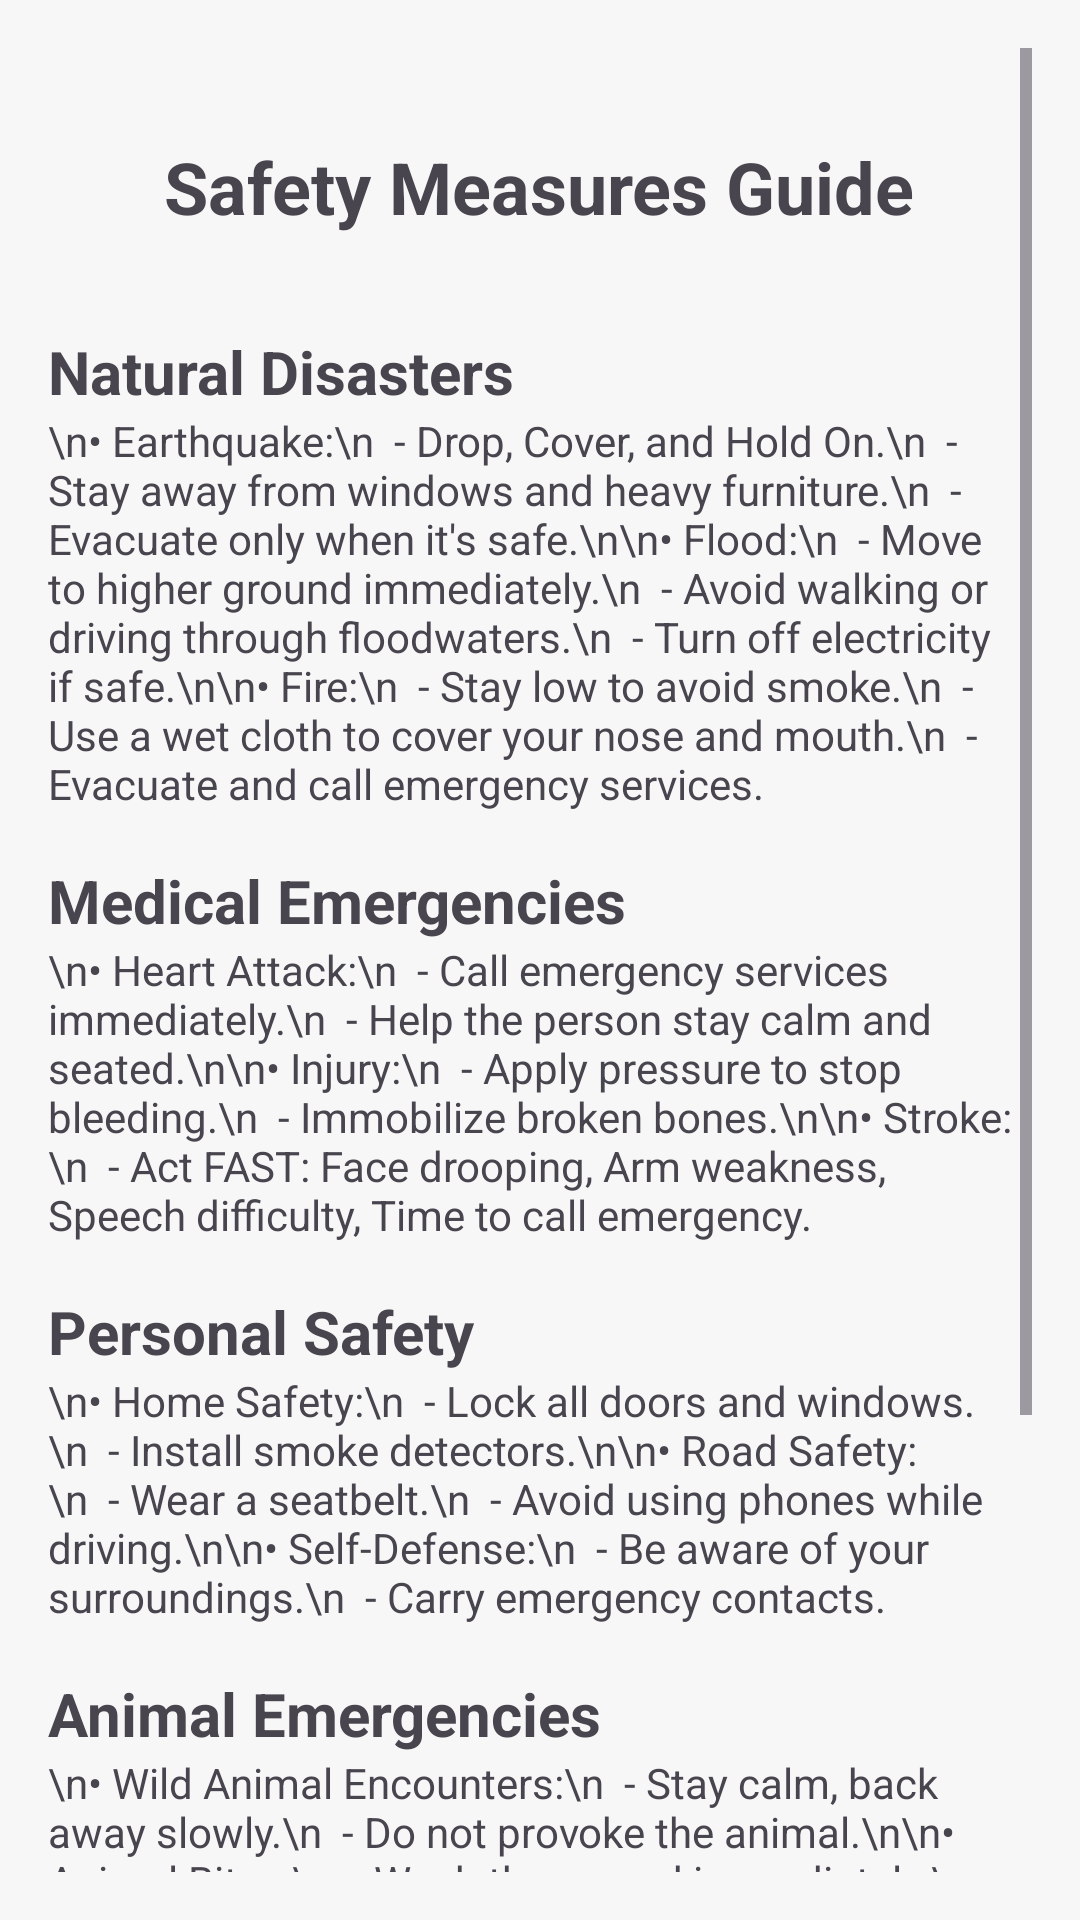

This screen was rendered from an Android layout file. Write that file and the resources it references.
<!-- AndroidManifest.xml: application theme Theme.RescueWings -->
<!-- res/layout/activity_safty_pre.xml -->
<?xml version="1.0" encoding="utf-8"?>
<ScrollView xmlns:android="http://schemas.android.com/apk/res/android"
    android:layout_width="match_parent"
    android:layout_height="match_parent"
    android:padding="16dp"
    android:background="#F7F7F7">

    <LinearLayout
        android:layout_width="match_parent"
        android:layout_height="wrap_content"
        android:orientation="vertical">

        
        <TextView
            android:layout_width="wrap_content"
            android:layout_height="wrap_content"
            android:text="Safety Measures Guide"
            android:textSize="24sp"
            android:textStyle="bold"
            android:layout_marginTop="30dp"
            android:layout_gravity="center_horizontal"
            android:layout_marginBottom="16dp"
            android:textColor="@color/blue" />

        
        <TextView
            android:layout_width="wrap_content"
            android:layout_height="wrap_content"
            android:text="Natural Disasters"
            android:textSize="20sp"
            android:textStyle="bold"
            android:layout_marginTop="16dp" />
        <TextView
            android:layout_width="wrap_content"
            android:layout_height="wrap_content"
            android:text="\n• Earthquake:\n  - Drop, Cover, and Hold On.\n  - Stay away from windows and heavy furniture.\n  - Evacuate only when it's safe.\n\n• Flood:\n  - Move to higher ground immediately.\n  - Avoid walking or driving through floodwaters.\n  - Turn off electricity if safe.\n\n• Fire:\n  - Stay low to avoid smoke.\n  - Use a wet cloth to cover your nose and mouth.\n  - Evacuate and call emergency services."/>

        
        <TextView
            android:layout_width="wrap_content"
            android:layout_height="wrap_content"
            android:text="Medical Emergencies"
            android:textSize="20sp"
            android:textStyle="bold"
            android:layout_marginTop="16dp" />
        <TextView
            android:layout_width="wrap_content"
            android:layout_height="wrap_content"
            android:text="\n• Heart Attack:\n  - Call emergency services immediately.\n  - Help the person stay calm and seated.\n\n• Injury:\n  - Apply pressure to stop bleeding.\n  - Immobilize broken bones.\n\n• Stroke:\n  - Act FAST: Face drooping, Arm weakness, Speech difficulty, Time to call emergency."/>

        
        <TextView
            android:layout_width="wrap_content"
            android:layout_height="wrap_content"
            android:text="Personal Safety"
            android:textSize="20sp"
            android:textStyle="bold"
            android:layout_marginTop="16dp" />
        <TextView
            android:layout_width="wrap_content"
            android:layout_height="wrap_content"
            android:text="\n• Home Safety:\n  - Lock all doors and windows.\n  - Install smoke detectors.\n\n• Road Safety:\n  - Wear a seatbelt.\n  - Avoid using phones while driving.\n\n• Self-Defense:\n  - Be aware of your surroundings.\n  - Carry emergency contacts."/>

        
        <TextView
            android:layout_width="wrap_content"
            android:layout_height="wrap_content"
            android:text="Animal Emergencies"
            android:textSize="20sp"
            android:textStyle="bold"
            android:layout_marginTop="16dp" />
        <TextView
            android:layout_width="wrap_content"
            android:layout_height="wrap_content"
            android:text="\n• Wild Animal Encounters:\n  - Stay calm, back away slowly.\n  - Do not provoke the animal.\n\n• Animal Bites:\n  - Wash the wound immediately.\n  - Seek medical attention."/>

        
        <TextView
            android:layout_width="wrap_content"
            android:layout_height="wrap_content"
            android:text="General Precautions"
            android:textSize="20sp"
            android:textStyle="bold"
            android:layout_marginTop="16dp" />
        <TextView
            android:layout_width="wrap_content"
            android:layout_height="wrap_content"
            android:layout_marginBottom="90dp"
            android:text="\n• Emergency Kit:\n  - Water, food, flashlight, first aid.\n\n• Contact Numbers:\n  - Save emergency contacts on your phone.\n\n• First Aid Steps:\n  - Learn basic CPR and wound care."/>
    </LinearLayout>
</ScrollView>
<!-- resources referenced by this layout -->
<resources>
  <style name="Theme.RescueWings" parent="Base.Theme.RescueWings" />
  <style name="Base.Theme.RescueWings" parent="Theme.Material3.DayNight.NoActionBar">
          
          
      </style>
</resources>
